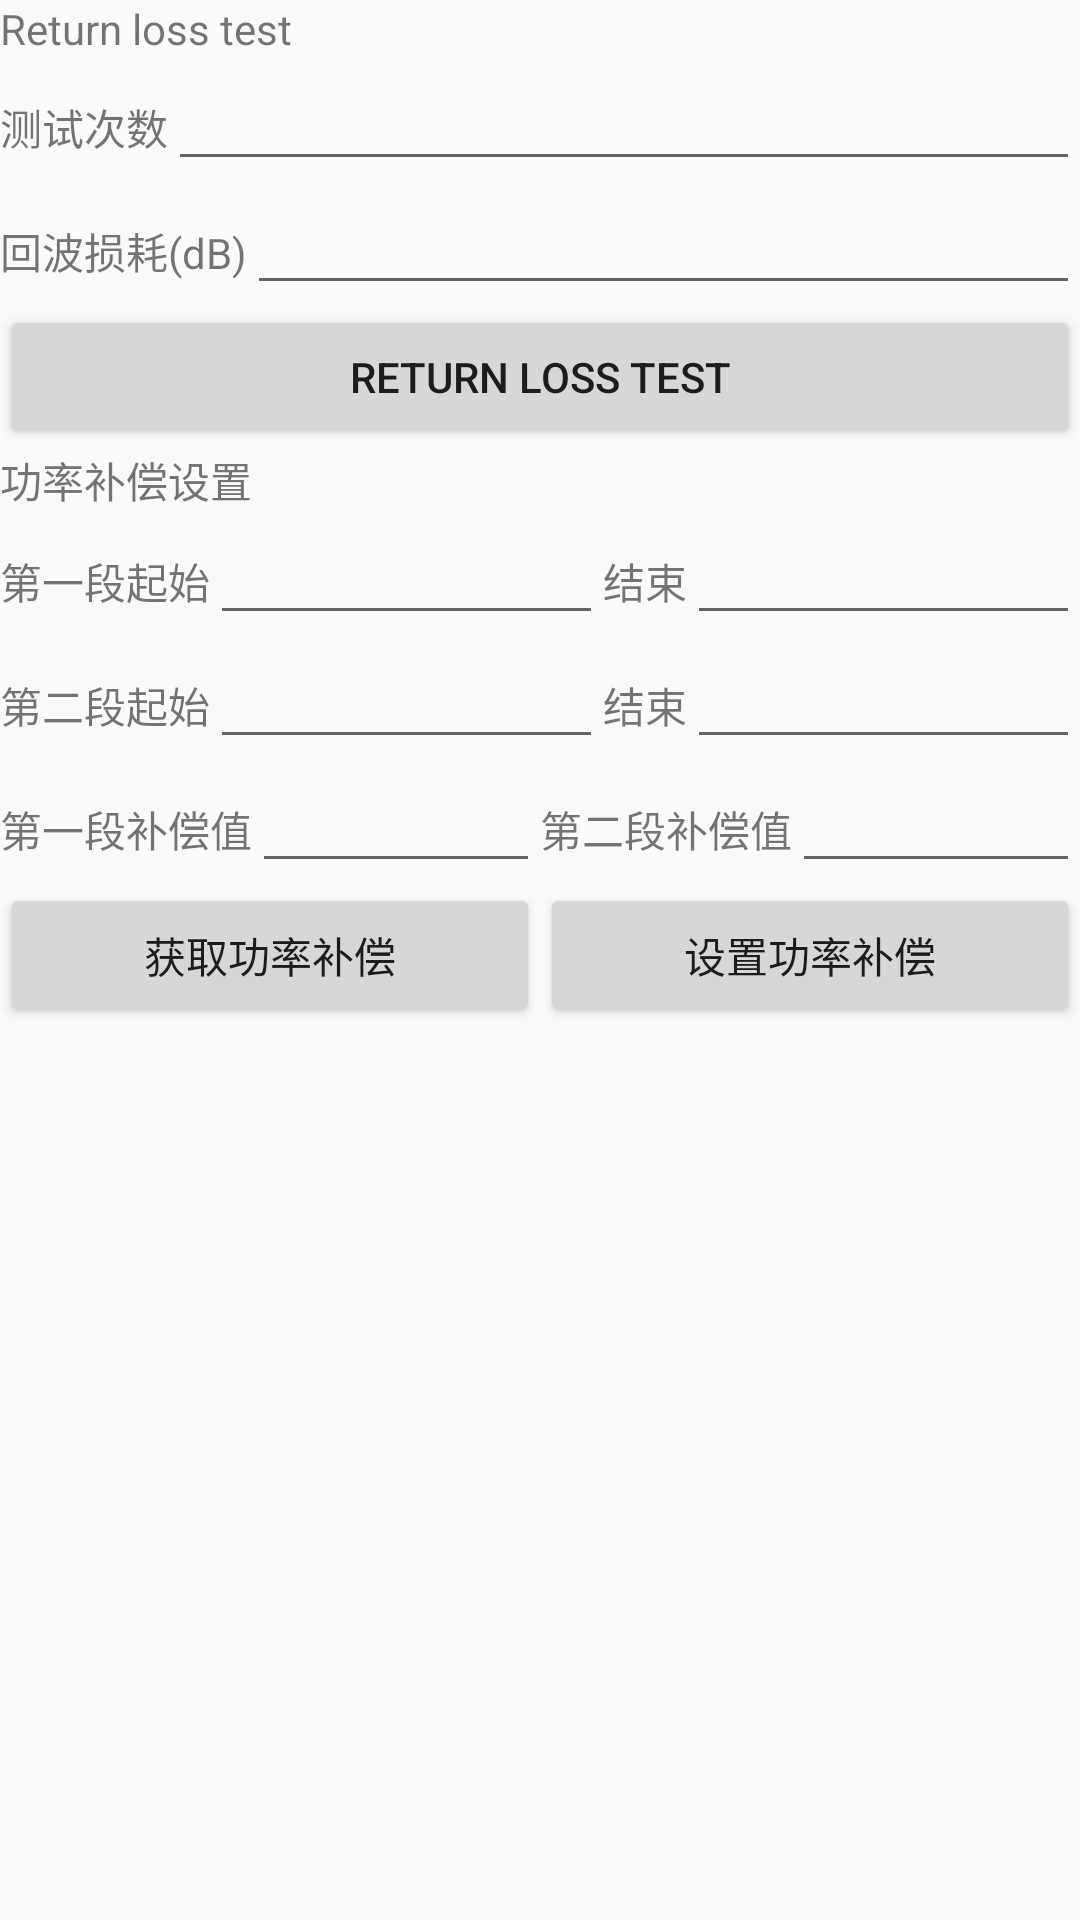

Reconstruct the res/layout file that produces this screen, plus the resources it refers to.
<!-- AndroidManifest.xml: application theme AppTheme -->
<!-- res/layout/fragment_test.xml -->
<?xml version="1.0" encoding="utf-8"?>
<LinearLayout android:layout_width="match_parent"
    android:layout_height="match_parent"
    xmlns:android="http://schemas.android.com/apk/res/android"
    xmlns:tools="http://schemas.android.com/tools"
    android:orientation="vertical"
    tools:context="com.uhf.setting.TestFragment">

    <TextView
        android:layout_width="match_parent"
        android:layout_height="wrap_content"
        android:text="@string/less_power_test"
        />
    <LinearLayout
        android:layout_width="match_parent"
        android:layout_height="wrap_content"
        android:orientation="horizontal">
        <TextView
            android:layout_width="wrap_content"
            android:layout_height="wrap_content"
            android:text="测试次数"
            />
        <EditText
            android:layout_width="match_parent"
            android:layout_height="wrap_content"
            android:id="@+id/loss_time"/>
    </LinearLayout>
    <LinearLayout
        android:layout_width="match_parent"
        android:layout_height="wrap_content"
        android:orientation="horizontal">
        <TextView
            android:layout_width="wrap_content"
            android:layout_height="wrap_content"
            android:text="回波损耗(dB)"
            />
        <EditText
            android:layout_width="match_parent"
            android:layout_height="wrap_content"
            android:id="@+id/loss_power"/>
    </LinearLayout>
    <Button
        android:id="@+id/Bt_Less_Power"
        android:layout_width="match_parent"
        android:layout_height="wrap_content"
        android:text="@string/less_power_test" />
    <TextView
        android:layout_width="match_parent"
        android:layout_height="wrap_content"
        android:text="功率补偿设置"
        />
    <LinearLayout
        android:layout_width="match_parent"
        android:layout_height="wrap_content">

        <TextView
            android:layout_width="wrap_content"
            android:layout_height="wrap_content"
            android:text="第一段起始" />

        <EditText
            android:id="@+id/Et_Set_start"
            android:layout_width="wrap_content"
            android:layout_height="wrap_content"
            android:layout_weight="1"
            android:inputType="number"
            android:maxLength="2"/>

        <TextView
            android:layout_width="wrap_content"
            android:layout_height="wrap_content"
            android:text="结束" />

        <EditText
            android:id="@+id/Et_Set_finish"
            android:layout_width="wrap_content"
            android:layout_height="wrap_content"
            android:layout_weight="1"
            android:inputType="number"
            android:maxLength="2" />
    </LinearLayout>

    <LinearLayout
        android:layout_width="match_parent"
        android:layout_height="wrap_content">

        <TextView
            android:layout_width="wrap_content"
            android:layout_height="wrap_content"
            android:text="第二段起始" />

        <EditText
            android:id="@+id/Et_Set_start_two"
            android:layout_width="wrap_content"
            android:layout_height="wrap_content"
            android:layout_weight="1"
            android:inputType="number"
            android:maxLength="2" />

        <TextView
            android:layout_width="wrap_content"
            android:layout_height="wrap_content"
            android:text="结束" />

        <EditText
            android:id="@+id/Et_Set_finish_two"
            android:layout_width="wrap_content"
            android:layout_height="wrap_content"
            android:layout_weight="1"
            android:inputType="number"
            android:maxLength="2" />
    </LinearLayout>

    <LinearLayout
        android:layout_width="match_parent"
        android:layout_height="wrap_content">

        <TextView
            android:layout_width="wrap_content"
            android:layout_height="wrap_content"
            android:text="第一段补偿值" />

        <EditText
            android:id="@+id/Et_set_one"
            android:layout_width="wrap_content"
            android:layout_height="wrap_content"
            android:layout_weight="1"
            android:inputType="number"
            android:maxLength="2" />

        <TextView
            android:layout_width="wrap_content"
            android:layout_height="wrap_content"
            android:text="第二段补偿值" />

        <EditText
            android:id="@+id/Et_Set_two"
            android:layout_width="wrap_content"
            android:layout_height="wrap_content"
            android:layout_weight="1"
            android:inputType="number"
            android:maxLength="2" />

    </LinearLayout>
    <LinearLayout
        android:layout_width="match_parent"
        android:layout_height="wrap_content">

        <Button
            android:id="@+id/Bt_get_powerCompensation"
            android:layout_width="0dp"
            android:layout_height="wrap_content"
            android:layout_weight="1"
            android:text="获取功率补偿" />

        <Button
            android:id="@+id/Bt_set_powerCompensationr"
            android:layout_width="0dp"
            android:layout_height="wrap_content"
            android:layout_weight="1"
            android:text="设置功率补偿" />
    </LinearLayout>


</LinearLayout>
<!-- resources referenced by this layout -->
<resources>
  <string name="less_power_test">Return loss test</string>
  <style name="AppTheme" parent="Theme.AppCompat.Light.DarkActionBar">
          
          <item name="colorPrimary">@color/colorPrimary</item>
          <item name="colorPrimaryDark">@color/colorPrimaryDark</item>
          <item name="colorAccent">@color/colorAccent</item>
      </style>
  <!-- not gathered from this repository: default colours our renderer supplied (Android Studio template values) -->
  <color name="colorPrimary">#FF6200EE</color>
  <color name="colorPrimaryDark">#FF3700B3</color>
  <color name="colorAccent">#FF03DAC5</color>
</resources>
